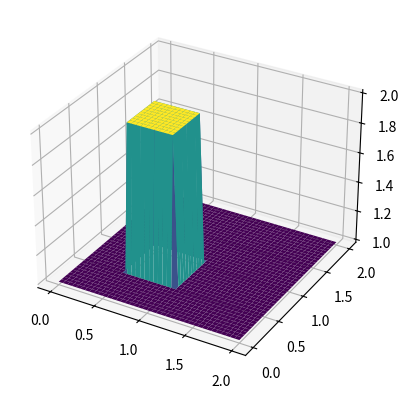
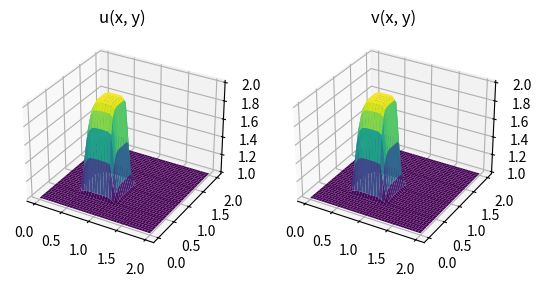

Recreate these plots in Python, in order. (Note: this script raises an exception after producing the figures.)
import numpy
import sympy
from matplotlib import pyplot
from matplotlib import cm
import sys

show_plots = "--show_plots" in sys.argv[1:]

### setup simulation parameters
nx = 41
ny = 41
nt = 120
c = 1
dx = 2 / (nx - 1)
dy = 2 / (ny - 1)
sigma = .0009
nu = 0.01
dt = sigma * dx * dy / nu

### setup computational domain
x = numpy.linspace(0, 2, nx)
y = numpy.linspace(0, 2, ny)

u = numpy.ones((ny, nx))
v = numpy.ones((ny, nx))

un = numpy.ones((ny, nx))
vn = numpy.ones((ny, nx))

### setup initial conditions
u[int(.5 / dy):int(1 / dy + 1),int(.5 / dx):int(1 / dx + 1)] = 2
v[int(.5 / dy):int(1 / dy + 1),int(.5 / dx):int(1 / dx + 1)] = 2


fig, ax = pyplot.subplots(subplot_kw={"projection": "3d"})
X, Y = numpy.meshgrid(x, y)
surf = ax.plot_surface(X, Y, u[:], cmap=cm.viridis)
if show_plots: pyplot.show()

### apply fd equation for nt iterations
for n in range(nt):
    un = u.copy()
    vn = v.copy()

    u[1:-1, 1:-1] = (un[1:-1, 1:-1] -
                     dt / dx * un[1:-1, 1:-1] *
                     (un[1:-1, 1:-1] - un[1:-1, 0:-2]) -
                     dt / dy * vn[1:-1, 1:-1] *
                     (un[1:-1, 1:-1] - un[0:-2, 1:-1]) +
                     nu * dt / dx**2 *
                     (un[1:-1,2:] - 2 * un[1:-1, 1:-1] + un[1:-1, 0:-2]) +
                     nu * dt / dy**2 *
                     (un[2:, 1:-1] - 2 * un[1:-1, 1:-1] + un[0:-2, 1:-1]))

    v[1:-1, 1:-1] = (vn[1:-1, 1:-1] -
                     dt / dx * un[1:-1, 1:-1] *
                     (vn[1:-1, 1:-1] - vn[1:-1, 0:-2]) -
                     dt / dy * vn[1:-1, 1:-1] *
                    (vn[1:-1, 1:-1] - vn[0:-2, 1:-1]) +
                     nu * dt / dx**2 *
                     (vn[1:-1, 2:] - 2 * vn[1:-1, 1:-1] + vn[1:-1, 0:-2]) +
                     nu * dt / dy**2 *
                     (vn[2:, 1:-1] - 2 * vn[1:-1, 1:-1] + vn[0:-2, 1:-1]))

    u[0, :] = 1
    u[-1, :] = 1
    u[:, 0] = 1
    u[:, -1] = 1

    v[0, :] = 1
    v[-1, :] = 1
    v[:, 0] = 1
    v[:, -1] = 1

fig, ax = pyplot.subplots(1, 2, subplot_kw={"projection": "3d"})
X, Y = numpy.meshgrid(x, y)
surf = ax[0].plot_surface(X, Y, u[:], cmap=cm.viridis)
ax[0].set_title("u(x, y)")
surf = ax[1].plot_surface(X, Y, v[:], cmap=cm.viridis)
ax[1].set_title("v(x, y)")
if show_plots: pyplot.show()

numpy.savetxt("./sim_output/step_8_py_u_output.txt", u, fmt='%.8f')
numpy.savetxt("./sim_output/step_8_py_v_output.txt", v, fmt='%.8f')
